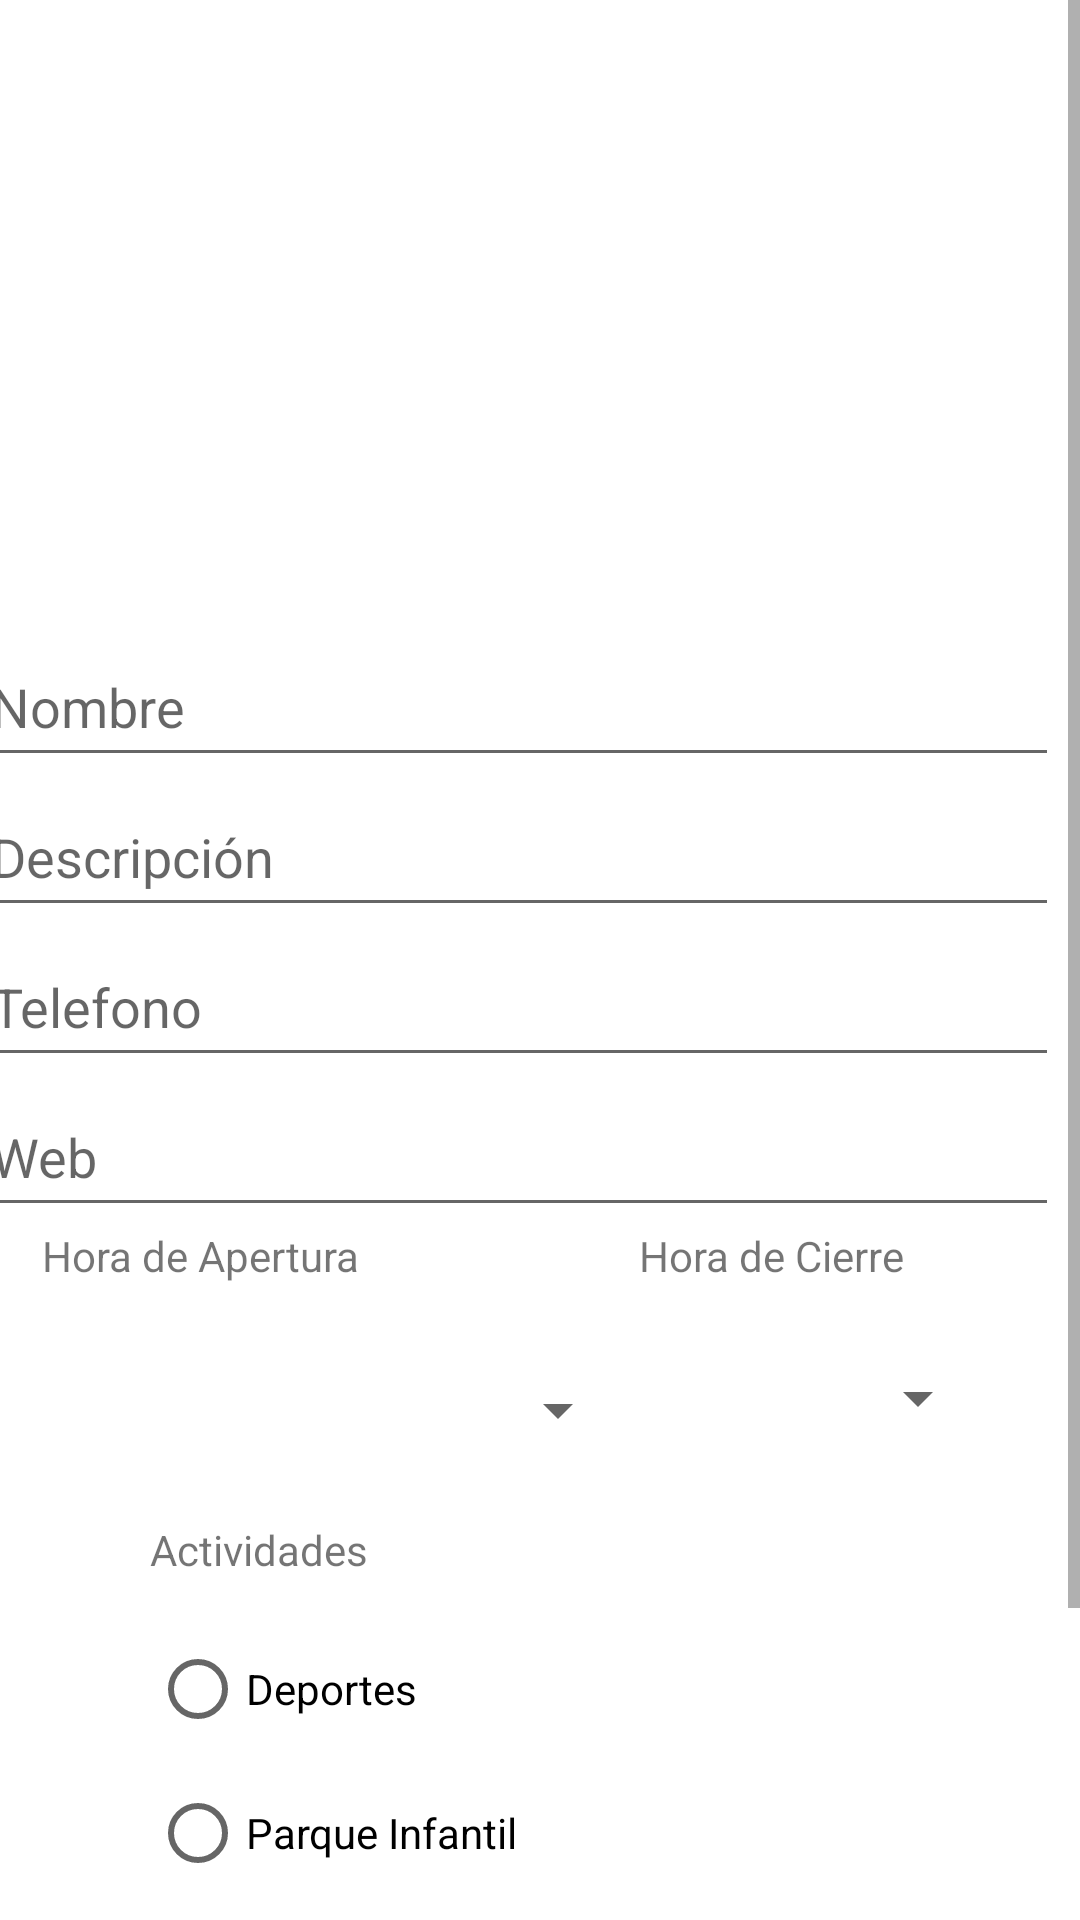

Reconstruct the res/layout file that produces this screen, plus the resources it refers to.
<!-- AndroidManifest.xml: application theme Theme.Listas_recyclerview -->
<!-- res/layout/activity_anadir_parques.xml -->
<?xml version="1.0" encoding="utf-8"?>
<ScrollView xmlns:android="http://schemas.android.com/apk/res/android"
    xmlns:app="http://schemas.android.com/apk/res-auto"
    xmlns:tools="http://schemas.android.com/tools"
    android:layout_width="match_parent"
    android:layout_height="match_parent" >

    <androidx.constraintlayout.widget.ConstraintLayout
        android:layout_width="match_parent"
        android:layout_height="match_parent"
        tools:context=".MainActivity">

        <EditText
            android:id="@+id/nombre"
            android:layout_width="360dp"
            android:layout_height="50dp"
            android:layout_marginStart="15dp"
            android:layout_marginTop="16dp"
            android:layout_marginEnd="30dp"
            android:ems="10"
            android:hint="Nombre"
            android:inputType="text"
            app:layout_constraintBottom_toTopOf="@+id/Descripción"
            app:layout_constraintEnd_toEndOf="parent"
            app:layout_constraintStart_toStartOf="parent"
            app:layout_constraintTop_toBottomOf="@+id/Parque" />

        <ImageView
            android:id="@+id/Parque"
            android:layout_width="213dp"
            android:layout_height="193dp"
            android:layout_marginStart="70dp"
            android:layout_marginEnd="70dp"
            app:layout_constraintEnd_toEndOf="parent"
            app:layout_constraintStart_toStartOf="parent"
            app:layout_constraintTop_toTopOf="parent"/>

        <EditText
            android:id="@+id/Descripción"
            android:layout_width="360dp"
            android:layout_height="50dp"
            android:layout_marginLeft="15dp"
            android:layout_marginRight="30dp"
            android:ems="10"
            android:hint="Descripción"
            android:inputType="text"
            app:layout_constraintEnd_toEndOf="parent"
            app:layout_constraintStart_toStartOf="parent"
            app:layout_constraintTop_toBottomOf="@+id/nombre" />

        <EditText
            android:id="@+id/telefono"
            android:layout_width="360dp"
            android:layout_height="50dp"
            android:layout_marginLeft="15dp"
            android:layout_marginRight="30dp"
            android:ems="10"
            android:hint="Telefono"
            android:inputType="text"
            app:layout_constraintEnd_toEndOf="parent"
            app:layout_constraintStart_toStartOf="parent"
            app:layout_constraintTop_toBottomOf="@+id/Descripción" />

        <EditText
            android:id="@+id/Web"
            android:layout_width="360dp"
            android:layout_height="50dp"
            android:layout_marginLeft="15dp"
            android:layout_marginRight="30dp"
            android:ems="10"
            android:hint="Web"
            android:inputType="text"
            app:layout_constraintEnd_toEndOf="parent"
            app:layout_constraintStart_toStartOf="parent"
            app:layout_constraintTop_toBottomOf="@+id/telefono" />

        <TextView
            android:id="@+id/HoraApertura"
            android:layout_width="120dp"
            android:layout_height="32dp"
            android:layout_marginStart="15dp"
            android:layout_marginEnd="80dp"
            android:text="Hora de Apertura"
            app:layout_constraintEnd_toStartOf="@+id/HoraApertura2"
            app:layout_constraintStart_toStartOf="parent"
            app:layout_constraintTop_toBottomOf="@+id/Web" />

        <Spinner
            android:id="@+id/desplegable1"
            android:layout_width="160dp"
            android:layout_height="50dp"
            android:layout_marginStart="50dp"
            android:layout_marginTop="4dp"
            android:entries="@array/horas"
            android:spinnerMode="dialog"
            app:layout_constraintStart_toStartOf="parent"
            app:layout_constraintTop_toBottomOf="@+id/HoraApertura" />

        <TextView
            android:id="@+id/HoraApertura2"
            android:layout_width="120dp"
            android:layout_height="32dp"
            android:layout_marginStart="216dp"
            android:layout_marginEnd="30dp"
            android:text="Hora de Cierre"
            app:layout_constraintEnd_toEndOf="parent"
            app:layout_constraintStart_toStartOf="parent"
            app:layout_constraintTop_toBottomOf="@+id/Web" />

        <Spinner
            android:id="@+id/desplegable2"
            android:layout_width="160dp"
            android:layout_height="50dp"
            android:layout_marginTop="32dp"
            android:layout_marginEnd="30dp"
            android:entries="@array/horas"
            android:spinnerMode="dialog"
            app:layout_constraintEnd_toEndOf="parent"
            app:layout_constraintLeft_toRightOf="@+id/desplegable1"
            app:layout_constraintTop_toBottomOf="@+id/Web" />

        <TextView
            android:id="@+id/Actividades"
            android:layout_width="120dp"
            android:layout_height="32dp"
            android:layout_marginStart="50dp"
            android:layout_marginTop="12dp"
            android:text="Actividades"
            app:layout_constraintStart_toStartOf="parent"
            app:layout_constraintTop_toBottomOf="@+id/desplegable1" />

        <RadioButton
            android:id="@+id/Boton1"
            android:layout_width="wrap_content"
            android:layout_height="wrap_content"
            android:layout_marginStart="50dp"
            android:text="Deportes"
            app:layout_constraintStart_toStartOf="parent"
            app:layout_constraintTop_toBottomOf="@+id/Actividades" />

        <RadioButton
            android:id="@+id/Boton3"
            android:layout_width="wrap_content"
            android:layout_height="wrap_content"
            android:layout_marginStart="50dp"
            android:text="Restaurante"
            app:layout_constraintStart_toStartOf="parent"
            app:layout_constraintTop_toBottomOf="@+id/Boton2" />

        <RadioButton
            android:id="@+id/Boton4"
            android:layout_width="wrap_content"
            android:layout_height="wrap_content"
            android:layout_marginStart="50dp"
            android:text="Zona de Mascotas"
            app:layout_constraintStart_toStartOf="parent"
            app:layout_constraintTop_toBottomOf="@+id/Boton3" />

        <RadioButton
            android:id="@+id/Boton2"
            android:layout_width="wrap_content"
            android:layout_height="wrap_content"
            android:layout_marginStart="50dp"
            android:text="Parque Infantil"
            app:layout_constraintStart_toStartOf="parent"
            app:layout_constraintTop_toBottomOf="@+id/Boton1" />

        <Button
            android:id="@+id/Guardar"
            android:layout_width="377dp"
            android:layout_height="33dp"
            android:layout_marginStart="15dp"
            android:layout_marginEnd="30dp"
            android:text="Guardar"
            app:layout_constraintEnd_toEndOf="parent"
            app:layout_constraintStart_toStartOf="parent"
            app:layout_constraintTop_toBottomOf="@+id/Boton4" />


    </androidx.constraintlayout.widget.ConstraintLayout>
</ScrollView>
<!-- resources referenced by this layout -->
<resources>
  <style name="Theme.Listas_recyclerview" parent="Theme.MaterialComponents.DayNight.DarkActionBar">
          
          
      </style>
</resources>
